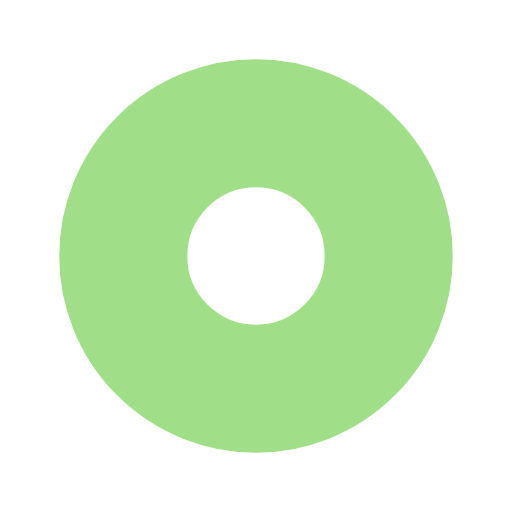
t = 0.00 s
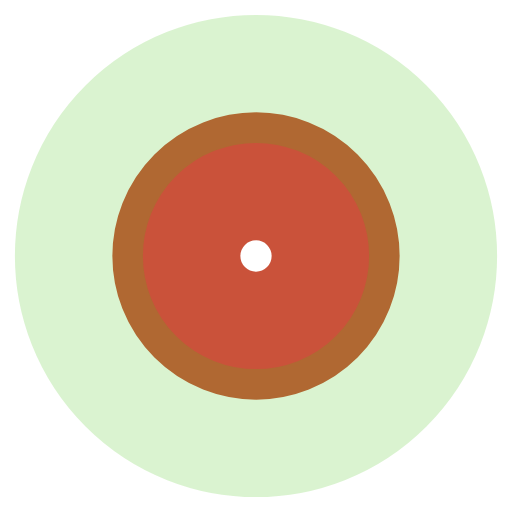
t = 0.25 s
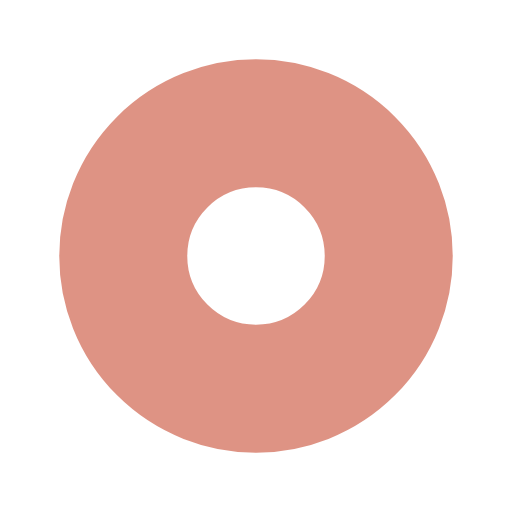
t = 0.50 s
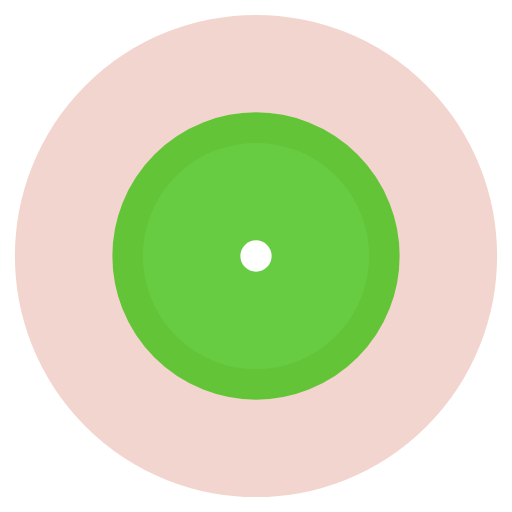
t = 0.75 s

The animated SVG that drew these frames (rendered in a browser with its animation timeline set to each time). Animation: 4 SMIL elements (animate=4); one cycle of 1.00 s, repeats indefinitely.

<?xml version="1.0" encoding="utf-8"?>
<svg xmlns="http://www.w3.org/2000/svg" xmlns:xlink="http://www.w3.org/1999/xlink" style="margin: auto; background: none; display: block; shape-rendering: auto;" width="200px" height="200px" viewBox="0 0 100 100" preserveAspectRatio="xMidYMid">
<circle cx="50" cy="50" r="0" fill="none" stroke="#be290a" stroke-width="25">
  <animate attributeName="r" repeatCount="indefinite" dur="1s" values="0;40" keyTimes="0;1" keySplines="0 0.2 0.8 1" calcMode="spline" begin="0s"></animate>
  <animate attributeName="opacity" repeatCount="indefinite" dur="1s" values="1;0" keyTimes="0;1" keySplines="0.2 0 0.8 1" calcMode="spline" begin="0s"></animate>
</circle><circle cx="50" cy="50" r="0" fill="none" stroke="#42c013" stroke-width="25">
  <animate attributeName="r" repeatCount="indefinite" dur="1s" values="0;40" keyTimes="0;1" keySplines="0 0.2 0.8 1" calcMode="spline" begin="-0.5s"></animate>
  <animate attributeName="opacity" repeatCount="indefinite" dur="1s" values="1;0" keyTimes="0;1" keySplines="0.2 0 0.8 1" calcMode="spline" begin="-0.5s"></animate>
</circle>
<!-- [ldio] generated by https://loading.io/ --></svg>
